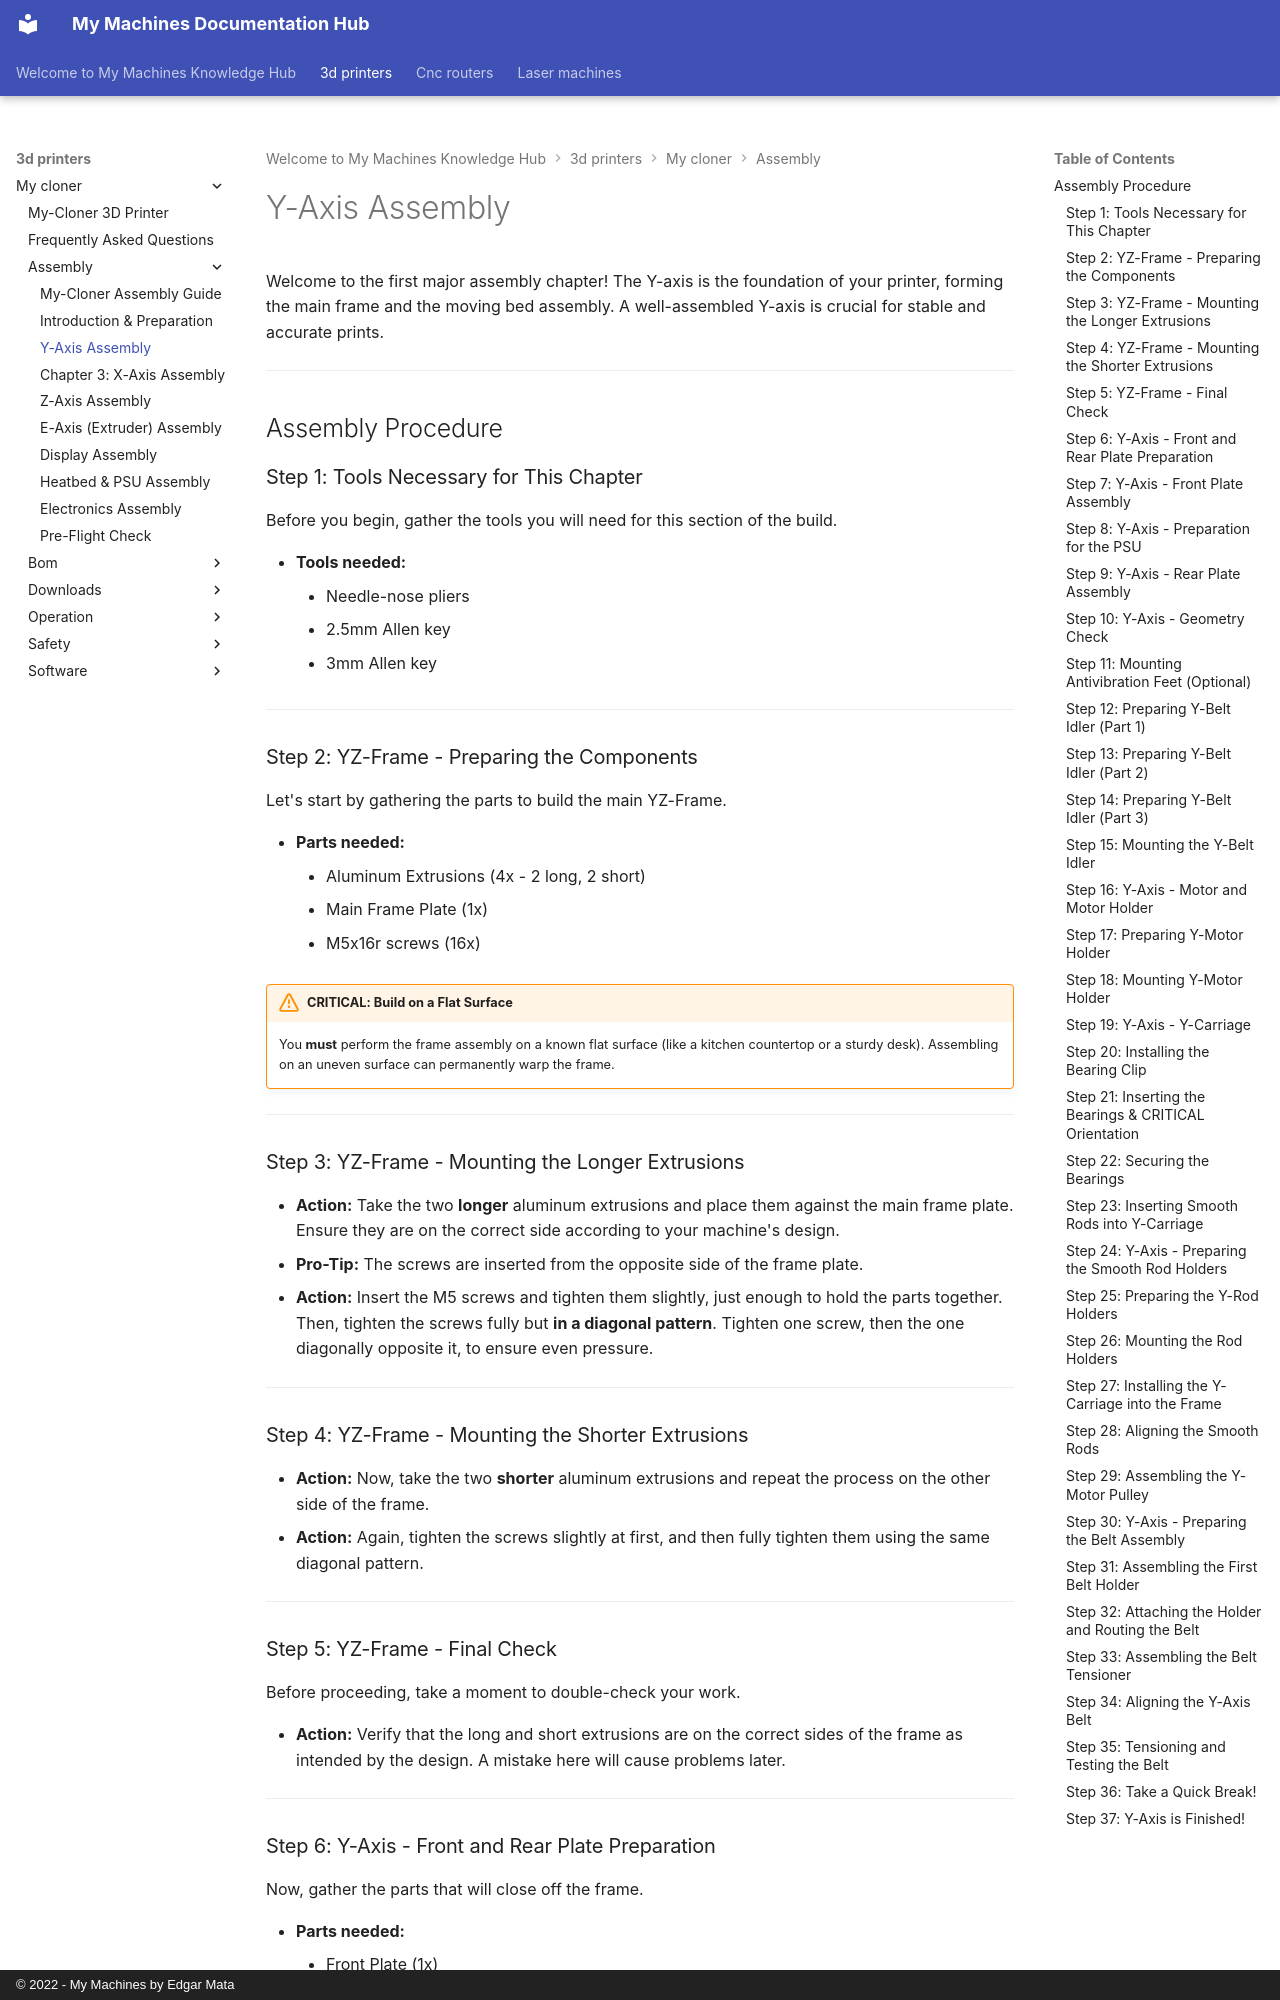

repository: EdgarMata/MY-Machines-Docs · page: 3d-printers/my-cloner/assembly/02_y-axis_assembly/index.html · generator: mkdocs · copyright: © 2022 - My Machines by Edgar Mata

# Y-Axis Assembly

Welcome to the first major assembly chapter! The Y-axis is the foundation of your printer, forming the main frame and the moving bed assembly. A well-assembled Y-axis is crucial for stable and accurate prints.

---
## Assembly Procedure

### Step 1: Tools Necessary for This Chapter

Before you begin, gather the tools you will need for this section of the build.

* **Tools needed:**
    * Needle-nose pliers
    * 2.5mm Allen key
    * 3mm Allen key

---
### Step 2: YZ-Frame - Preparing the Components

Let's start by gathering the parts to build the main YZ-Frame.

* **Parts needed:**
    * Aluminum Extrusions (4x - 2 long, 2 short)
    * Main Frame Plate (1x)
    * M5x16r screws (16x)

!!! warning "CRITICAL: Build on a Flat Surface"
    You **must** perform the frame assembly on a known flat surface (like a kitchen countertop or a sturdy desk). Assembling on an uneven surface can permanently warp the frame.

---
### Step 3: YZ-Frame - Mounting the Longer Extrusions

* **Action:** Take the two **longer** aluminum extrusions and place them against the main frame plate. Ensure they are on the correct side according to your machine's design.
* **Pro-Tip:** The screws are inserted from the opposite side of the frame plate.
* **Action:** Insert the M5 screws and tighten them slightly, just enough to hold the parts together. Then, tighten the screws fully but **in a diagonal pattern**. Tighten one screw, then the one diagonally opposite it, to ensure even pressure.

---
### Step 4: YZ-Frame - Mounting the Shorter Extrusions

* **Action:** Now, take the two **shorter** aluminum extrusions and repeat the process on the other side of the frame.
* **Action:** Again, tighten the screws slightly at first, and then fully tighten them using the same diagonal pattern.

---
### Step 5: YZ-Frame - Final Check

Before proceeding, take a moment to double-check your work.

* **Action:** Verify that the long and short extrusions are on the correct sides of the frame as intended by the design. A mistake here will cause problems later.

---
### Step 6: Y-Axis - Front and Rear Plate Preparation

Now, gather the parts that will close off the frame.

* **Parts needed:**
    * Front Plate (1x)
    * Rear Plate (1x)
    * M5x16r screws (for mounting)
    * PSU Holders / T-nuts (2x)

---
### Step 7: Y-Axis - Front Plate Assembly

* **Action:** Take the Front Plate and attach it to the ends of the **longer** extrusions.
* **Action:** Secure it with M5 screws, using the same diagonal tightening pattern to keep the frame square.

---
